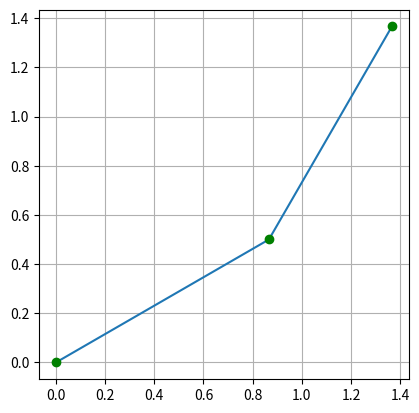

Source code (Python):
import numpy as np
import math
import matplotlib.pyplot as plt
from matplotlib.animation import FuncAnimation

def degToRad(deg):
    return deg * math.pi / 180

def radToDef(rad):
    return rad * 180 / math.pi

def jacobian(q):
    return np.array([[-math.sin(q[0]), -math.sin(q[1])], [math.cos(q[0]), math.cos(q[1])]])

def jacobianInv(q):
    a = q[0]
    b = q[0] + q[1]
    j0 = np.array([-math.sin(a)-math.sin(b), -math.sin(b)])
    j1 = np.array([math.cos(a)+math.cos(b), math.cos(b)])
    j = np.array([j0, j1])
    
    return np.array([[j[1,1], -j[0,1]], [-j[1,0], j[0,0]]]) \
        / (j[1,1]*j[0,1] - j[1,0]*j[0,0])

def forwardKinematic(q):
    x = [0]
    y = [0]
    sumAngle = 0
    for i in range(len(q)):
        print(q[i])
        sumAngle += q[i]
        x.append(x[-1] + math.cos(sumAngle))
        y.append(y[-1] + math.sin(sumAngle))
    return x, y

def plotKinematic(q, ax, motion = []):
    x,y = forwardKinematic(q)
    ax.plot(x, y)
    ax.plot(x, y, 'bo', color='green')

    x, y = [],[]
    for m in motion:
        x.append(m[0])
        y.append(m[1])

    ax.plot(x, y, 'bo', color='red')

q = np.array([30,30])
q  = degToRad(q)
originalQ = np.array(q)
x, y = forwardKinematic(q)
startingPos = np.array([x[-1], y[-1]])
delta = np.array([0, -1.5])

motion = []

# ik interpolation
steps = 100
dp = delta / steps
currentPos = np.array(startingPos)
for i in range(steps):
    dq = np.matmul(jacobianInv(q), dp[..., None])
    q += np.transpose(dq)[0]
    x, y = forwardKinematic(q)
    motion.append(np.array([x[1], y[1]]))
    motion.append(np.array([x[2], y[2]]))

fig, ax = plt.subplots()
ax.grid()
ax.set_aspect(1.0/ax.get_data_ratio(), adjustable='box')
plotKinematic(originalQ, ax)

def animate(i):
    x, y = [],[]
    x.append(motion[i][0])
    y.append(motion[i][1])

    ax.plot(x, y, 'bo', color='red')

anim = FuncAnimation(fig, animate, interval=100)

plt.show()